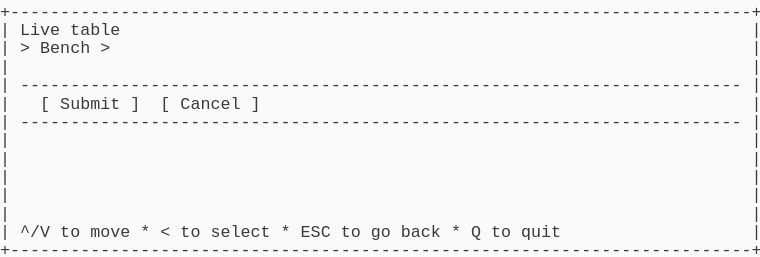
t = 0.00 s
t = 1.03 s: frame unchanged from t = 0.00 s, image omitted
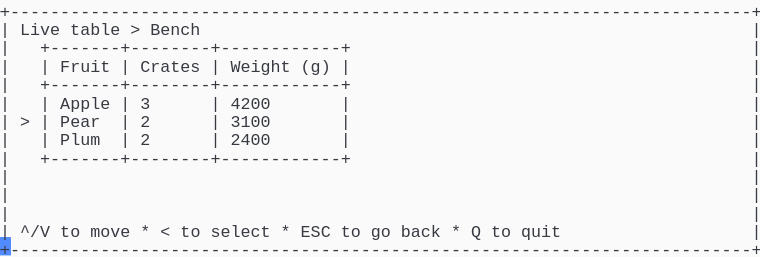
t = 2.19 s
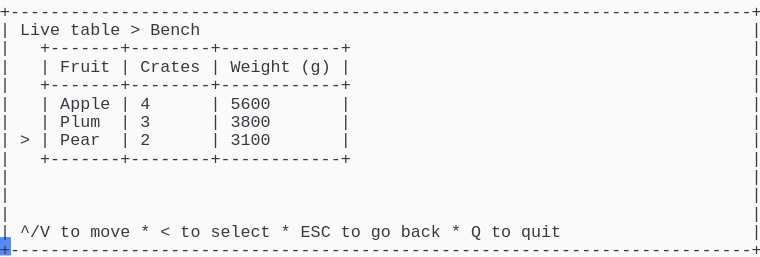
t = 3.20 s
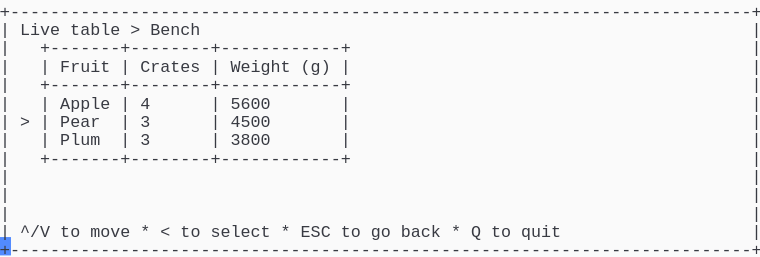
t = 4.50 s
t = 5.19 s: frame unchanged from t = 4.50 s, image omitted

The animated SVG that drew these frames (rendered in a browser with its animation timeline set to each time). Animation: 1 CSS @keyframes rule; one cycle of 6.56 s, repeats indefinitely.

<svg xmlns="http://www.w3.org/2000/svg" xmlns:xlink="http://www.w3.org/1999/xlink" width="760" height="257.18"><rect width="760" height="257.18" rx="0" ry="0" class="a"></rect><svg height="257.18" viewBox="0 0 76 25.718" width="760" xmlns="http://www.w3.org/2000/svg" xmlns:xlink="http://www.w3.org/1999/xlink"><style>.a{fill:rgb(250,250,250)}.b{font-family:Consolas,"Courier New",Courier,"Liberation Mono",monospace}.c{fill:rgb(56,58,66);white-space:pre}.d{fill:transparent}.e{fill:rgb(82,139,255)}.g{animation-duration:6.562s;animation-iteration-count:infinite;animation-name:f;animation-timing-function:steps(1,end)}@keyframes f{0%{transform:translateX(-0px)}0%{transform:translateX(-76px)}21%{transform:translateX(-152px)}33.3%{transform:translateX(-228px)}45.7%{transform:translateX(-304px)}58.1%{transform:translateX(-380px)}100%{transform:translateX(-456px)}}</style><g font-family="Consolas, &quot;Courier New&quot;, Courier, &quot;Liberation Mono&quot;, monospace" font-size="1.67" class="b"><defs><symbol id="1"><text x="0" y="1.67" class="c" textLength="76.152" lengthAdjust="spacingAndGlyphs">+--------------------------------------------------------------------------+</text></symbol><symbol id="2"><text x="0" y="1.67" class="c" textLength="1.002" lengthAdjust="spacingAndGlyphs">|</text><text x="75.14999999999999" y="1.67" class="c" textLength="1.002" lengthAdjust="spacingAndGlyphs">|</text></symbol><symbol id="3"><text x="0" y="1.67" class="c" textLength="1.002" lengthAdjust="spacingAndGlyphs">|</text><text x="2.004" y="1.67" class="c" textLength="72.144" lengthAdjust="spacingAndGlyphs">------------------------------------------------------------------------</text><text x="75.14999999999999" y="1.67" class="c" textLength="1.002" lengthAdjust="spacingAndGlyphs">|</text></symbol><symbol id="4"><text x="0" y="1.67" class="c" textLength="1.002" lengthAdjust="spacingAndGlyphs">|</text><text x="2.004" y="1.67" class="c" textLength="3.006" lengthAdjust="spacingAndGlyphs">^/V</text><text x="6.012" y="1.67" class="c" textLength="2.004" lengthAdjust="spacingAndGlyphs">to</text><text x="9.017999999999999" y="1.67" class="c" textLength="4.008" lengthAdjust="spacingAndGlyphs">move</text><text x="14.027999999999999" y="1.67" class="c" textLength="1.002" lengthAdjust="spacingAndGlyphs">*</text><text x="16.032" y="1.67" class="c" textLength="1.002" lengthAdjust="spacingAndGlyphs">&lt;</text><text x="18.035999999999998" y="1.67" class="c" textLength="2.004" lengthAdjust="spacingAndGlyphs">to</text><text x="21.041999999999998" y="1.67" class="c" textLength="6.012" lengthAdjust="spacingAndGlyphs">select</text><text x="28.055999999999997" y="1.67" class="c" textLength="1.002" lengthAdjust="spacingAndGlyphs">*</text><text x="30.059999999999995" y="1.67" class="c" textLength="3.006" lengthAdjust="spacingAndGlyphs">ESC</text><text x="34.068" y="1.67" class="c" textLength="2.004" lengthAdjust="spacingAndGlyphs">to</text><text x="37.074" y="1.67" class="c" textLength="2.004" lengthAdjust="spacingAndGlyphs">go</text><text x="40.08" y="1.67" class="c" textLength="4.008" lengthAdjust="spacingAndGlyphs">back</text><text x="45.089999999999996" y="1.67" class="c" textLength="1.002" lengthAdjust="spacingAndGlyphs">*</text><text x="47.093999999999994" y="1.67" class="c" textLength="1.002" lengthAdjust="spacingAndGlyphs">Q</text><text x="49.098" y="1.67" class="c" textLength="2.004" lengthAdjust="spacingAndGlyphs">to</text><text x="52.104" y="1.67" class="c" textLength="4.008" lengthAdjust="spacingAndGlyphs">quit</text><text x="75.14999999999999" y="1.67" class="c" textLength="1.002" lengthAdjust="spacingAndGlyphs">|</text></symbol><symbol id="5"><text x="0" y="1.67" class="c" textLength="1.002" lengthAdjust="spacingAndGlyphs">|</text><text x="2.004" y="1.67" class="c" textLength="4.008" lengthAdjust="spacingAndGlyphs">Live</text><text x="7.013999999999999" y="1.67" class="c" textLength="5.01" lengthAdjust="spacingAndGlyphs">table</text><text x="13.026" y="1.67" class="c" textLength="1.002" lengthAdjust="spacingAndGlyphs">&gt;</text><text x="15.029999999999998" y="1.67" class="c" textLength="5.01" lengthAdjust="spacingAndGlyphs">Bench</text><text x="75.14999999999999" y="1.67" class="c" textLength="1.002" lengthAdjust="spacingAndGlyphs">|</text></symbol><symbol id="6"><text x="0" y="1.67" class="c" textLength="1.002" lengthAdjust="spacingAndGlyphs">|</text><text x="4.008" y="1.67" class="c" textLength="31.062" lengthAdjust="spacingAndGlyphs">+-------+--------+------------+</text><text x="75.14999999999999" y="1.67" class="c" textLength="1.002" lengthAdjust="spacingAndGlyphs">|</text></symbol><symbol id="7"><text x="0" y="1.67" class="c" textLength="1.002" lengthAdjust="spacingAndGlyphs">|</text><text x="4.008" y="1.67" class="c" textLength="1.002" lengthAdjust="spacingAndGlyphs">|</text><text x="6.012" y="1.67" class="c" textLength="5.01" lengthAdjust="spacingAndGlyphs">Fruit</text><text x="12.024" y="1.67" class="c" textLength="1.002" lengthAdjust="spacingAndGlyphs">|</text><text x="14.027999999999999" y="1.67" class="c" textLength="6.012" lengthAdjust="spacingAndGlyphs">Crates</text><text x="21.041999999999998" y="1.67" class="c" textLength="1.002" lengthAdjust="spacingAndGlyphs">|</text><text x="23.045999999999996" y="1.67" class="c" textLength="6.012" lengthAdjust="spacingAndGlyphs">Weight</text><text x="30.059999999999995" y="1.67" class="c" textLength="3.006" lengthAdjust="spacingAndGlyphs">(g)</text><text x="34.068" y="1.67" class="c" textLength="1.002" lengthAdjust="spacingAndGlyphs">|</text><text x="75.14999999999999" y="1.67" class="c" textLength="1.002" lengthAdjust="spacingAndGlyphs">|</text></symbol><symbol id="8"><text x="0" y="1.67" class="c" textLength="1.002" lengthAdjust="spacingAndGlyphs">|</text><text x="4.008" y="1.67" class="c" textLength="1.002" lengthAdjust="spacingAndGlyphs">|</text><text x="6.012" y="1.67" class="c" textLength="5.01" lengthAdjust="spacingAndGlyphs">Apple</text><text x="12.024" y="1.67" class="c" textLength="1.002" lengthAdjust="spacingAndGlyphs">|</text><text x="14.027999999999999" y="1.67" class="c" textLength="1.002" lengthAdjust="spacingAndGlyphs">3</text><text x="21.041999999999998" y="1.67" class="c" textLength="1.002" lengthAdjust="spacingAndGlyphs">|</text><text x="23.045999999999996" y="1.67" class="c" textLength="4.008" lengthAdjust="spacingAndGlyphs">4200</text><text x="34.068" y="1.67" class="c" textLength="1.002" lengthAdjust="spacingAndGlyphs">|</text><text x="75.14999999999999" y="1.67" class="c" textLength="1.002" lengthAdjust="spacingAndGlyphs">|</text></symbol><symbol id="9"><text x="0" y="1.67" class="c" textLength="1.002" lengthAdjust="spacingAndGlyphs">|</text><text x="2.004" y="1.67" class="c" textLength="1.002" lengthAdjust="spacingAndGlyphs">&gt;</text><text x="4.008" y="1.67" class="c" textLength="1.002" lengthAdjust="spacingAndGlyphs">|</text><text x="6.012" y="1.67" class="c" textLength="4.008" lengthAdjust="spacingAndGlyphs">Pear</text><text x="12.024" y="1.67" class="c" textLength="1.002" lengthAdjust="spacingAndGlyphs">|</text><text x="14.027999999999999" y="1.67" class="c" textLength="1.002" lengthAdjust="spacingAndGlyphs">2</text><text x="21.041999999999998" y="1.67" class="c" textLength="1.002" lengthAdjust="spacingAndGlyphs">|</text><text x="23.045999999999996" y="1.67" class="c" textLength="4.008" lengthAdjust="spacingAndGlyphs">3100</text><text x="34.068" y="1.67" class="c" textLength="1.002" lengthAdjust="spacingAndGlyphs">|</text><text x="75.14999999999999" y="1.67" class="c" textLength="1.002" lengthAdjust="spacingAndGlyphs">|</text></symbol><symbol id="10"><text x="0" y="1.67" class="c" textLength="1.002" lengthAdjust="spacingAndGlyphs">|</text><text x="4.008" y="1.67" class="c" textLength="1.002" lengthAdjust="spacingAndGlyphs">|</text><text x="6.012" y="1.67" class="c" textLength="4.008" lengthAdjust="spacingAndGlyphs">Plum</text><text x="12.024" y="1.67" class="c" textLength="1.002" lengthAdjust="spacingAndGlyphs">|</text><text x="14.027999999999999" y="1.67" class="c" textLength="1.002" lengthAdjust="spacingAndGlyphs">3</text><text x="21.041999999999998" y="1.67" class="c" textLength="1.002" lengthAdjust="spacingAndGlyphs">|</text><text x="23.045999999999996" y="1.67" class="c" textLength="4.008" lengthAdjust="spacingAndGlyphs">3800</text><text x="34.068" y="1.67" class="c" textLength="1.002" lengthAdjust="spacingAndGlyphs">|</text><text x="75.14999999999999" y="1.67" class="c" textLength="1.002" lengthAdjust="spacingAndGlyphs">|</text></symbol><symbol id="11"><text x="0" y="1.67" class="c" textLength="1.002" lengthAdjust="spacingAndGlyphs">|</text><text x="4.008" y="1.67" class="c" textLength="1.002" lengthAdjust="spacingAndGlyphs">|</text><text x="6.012" y="1.67" class="c" textLength="5.01" lengthAdjust="spacingAndGlyphs">Apple</text><text x="12.024" y="1.67" class="c" textLength="1.002" lengthAdjust="spacingAndGlyphs">|</text><text x="14.027999999999999" y="1.67" class="c" textLength="1.002" lengthAdjust="spacingAndGlyphs">4</text><text x="21.041999999999998" y="1.67" class="c" textLength="1.002" lengthAdjust="spacingAndGlyphs">|</text><text x="23.045999999999996" y="1.67" class="c" textLength="4.008" lengthAdjust="spacingAndGlyphs">5600</text><text x="34.068" y="1.67" class="c" textLength="1.002" lengthAdjust="spacingAndGlyphs">|</text><text x="75.14999999999999" y="1.67" class="c" textLength="1.002" lengthAdjust="spacingAndGlyphs">|</text></symbol><symbol id="12"><text x="0" y="1.67" class="c" textLength="1.002" lengthAdjust="spacingAndGlyphs">|</text><text x="2.004" y="1.67" class="c" textLength="1.002" lengthAdjust="spacingAndGlyphs">&gt;</text><text x="4.008" y="1.67" class="c" textLength="1.002" lengthAdjust="spacingAndGlyphs">|</text><text x="6.012" y="1.67" class="c" textLength="4.008" lengthAdjust="spacingAndGlyphs">Pear</text><text x="12.024" y="1.67" class="c" textLength="1.002" lengthAdjust="spacingAndGlyphs">|</text><text x="14.027999999999999" y="1.67" class="c" textLength="1.002" lengthAdjust="spacingAndGlyphs">3</text><text x="21.041999999999998" y="1.67" class="c" textLength="1.002" lengthAdjust="spacingAndGlyphs">|</text><text x="23.045999999999996" y="1.67" class="c" textLength="4.008" lengthAdjust="spacingAndGlyphs">4500</text><text x="34.068" y="1.67" class="c" textLength="1.002" lengthAdjust="spacingAndGlyphs">|</text><text x="75.14999999999999" y="1.67" class="c" textLength="1.002" lengthAdjust="spacingAndGlyphs">|</text></symbol><symbol id="a"><rect height="14" width="76" x="0" y="0" class="d"></rect></symbol><symbol id="b"><rect height="1.837" width="1.1022" class="e"></rect></symbol></defs><rect height="25.718" width="76" class="a"></rect><g class="g"><svg x="0" y="0" width="532"><svg x="0"><use xlink:href="#a"></use><use xlink:href="#b" x="-0.0040000000000000036" y="0"></use></svg><svg x="76"><use xlink:href="#a"></use><use xlink:href="#b" x="75.996" y="23.706000000000003"></use><use xlink:href="#1" y="0"></use><text x="0" y="3.5069999999999997" class="c" textLength="1.002" lengthAdjust="spacingAndGlyphs">|</text><text x="2.004" y="3.5069999999999997" class="c" textLength="4.008" lengthAdjust="spacingAndGlyphs">Live</text><text x="7.013999999999999" y="3.5069999999999997" class="c" textLength="5.01" lengthAdjust="spacingAndGlyphs">table</text><text x="75.14999999999999" y="3.5069999999999997" class="c" textLength="1.002" lengthAdjust="spacingAndGlyphs">|</text><text x="0" y="5.343999999999999" class="c" textLength="1.002" lengthAdjust="spacingAndGlyphs">|</text><text x="2.004" y="5.343999999999999" class="c" textLength="1.002" lengthAdjust="spacingAndGlyphs">&gt;</text><text x="4.008" y="5.343999999999999" class="c" textLength="5.01" lengthAdjust="spacingAndGlyphs">Bench</text><text x="10.02" y="5.343999999999999" class="c" textLength="1.002" lengthAdjust="spacingAndGlyphs">&gt;</text><text x="75.14999999999999" y="5.343999999999999" class="c" textLength="1.002" lengthAdjust="spacingAndGlyphs">|</text><use xlink:href="#2" y="5.511"></use><use xlink:href="#3" y="7.348"></use><text x="0" y="10.855" class="c" textLength="1.002" lengthAdjust="spacingAndGlyphs">|</text><text x="4.008" y="10.855" class="c" textLength="1.002" lengthAdjust="spacingAndGlyphs">[</text><text x="6.012" y="10.855" class="c" textLength="6.012" lengthAdjust="spacingAndGlyphs">Submit</text><text x="13.026" y="10.855" class="c" textLength="1.002" lengthAdjust="spacingAndGlyphs">]</text><text x="16.032" y="10.855" class="c" textLength="1.002" lengthAdjust="spacingAndGlyphs">[</text><text x="18.035999999999998" y="10.855" class="c" textLength="6.012" lengthAdjust="spacingAndGlyphs">Cancel</text><text x="25.05" y="10.855" class="c" textLength="1.002" lengthAdjust="spacingAndGlyphs">]</text><text x="75.14999999999999" y="10.855" class="c" textLength="1.002" lengthAdjust="spacingAndGlyphs">|</text><use xlink:href="#3" y="11.022"></use><use xlink:href="#2" y="12.859"></use><use xlink:href="#2" y="14.696"></use><use xlink:href="#2" y="16.533"></use><use xlink:href="#2" y="18.37"></use><use xlink:href="#2" y="20.206999999999997"></use><use xlink:href="#4" y="22.044"></use><use xlink:href="#1" y="23.881000000000004"></use></svg><svg x="152"><use xlink:href="#a"></use><use xlink:href="#b" x="75.996" y="23.706000000000003"></use><use xlink:href="#1" y="0"></use><use xlink:href="#5" y="1.837"></use><use xlink:href="#6" y="3.674"></use><use xlink:href="#7" y="5.511"></use><use xlink:href="#6" y="7.348"></use><use xlink:href="#8" y="9.185"></use><use xlink:href="#9" y="11.022"></use><text x="0" y="14.529" class="c" textLength="1.002" lengthAdjust="spacingAndGlyphs">|</text><text x="4.008" y="14.529" class="c" textLength="1.002" lengthAdjust="spacingAndGlyphs">|</text><text x="6.012" y="14.529" class="c" textLength="4.008" lengthAdjust="spacingAndGlyphs">Plum</text><text x="12.024" y="14.529" class="c" textLength="1.002" lengthAdjust="spacingAndGlyphs">|</text><text x="14.027999999999999" y="14.529" class="c" textLength="1.002" lengthAdjust="spacingAndGlyphs">2</text><text x="21.041999999999998" y="14.529" class="c" textLength="1.002" lengthAdjust="spacingAndGlyphs">|</text><text x="23.045999999999996" y="14.529" class="c" textLength="4.008" lengthAdjust="spacingAndGlyphs">2400</text><text x="34.068" y="14.529" class="c" textLength="1.002" lengthAdjust="spacingAndGlyphs">|</text><text x="75.14999999999999" y="14.529" class="c" textLength="1.002" lengthAdjust="spacingAndGlyphs">|</text><use xlink:href="#6" y="14.696"></use><use xlink:href="#2" y="16.533"></use><use xlink:href="#2" y="18.37"></use><use xlink:href="#2" y="20.206999999999997"></use><use xlink:href="#4" y="22.044"></use><use xlink:href="#1" y="23.881000000000004"></use></svg><svg x="228"><use xlink:href="#a"></use><use xlink:href="#b" x="75.996" y="23.706000000000003"></use><use xlink:href="#1" y="0"></use><use xlink:href="#5" y="1.837"></use><use xlink:href="#6" y="3.674"></use><use xlink:href="#7" y="5.511"></use><use xlink:href="#6" y="7.348"></use><use xlink:href="#8" y="9.185"></use><use xlink:href="#10" y="11.022"></use><use xlink:href="#9" y="12.859"></use><use xlink:href="#6" y="14.696"></use><use xlink:href="#2" y="16.533"></use><use xlink:href="#2" y="18.37"></use><use xlink:href="#2" y="20.206999999999997"></use><use xlink:href="#4" y="22.044"></use><use xlink:href="#1" y="23.881000000000004"></use></svg><svg x="304"><use xlink:href="#a"></use><use xlink:href="#b" x="75.996" y="23.706000000000003"></use><use xlink:href="#1" y="0"></use><use xlink:href="#5" y="1.837"></use><use xlink:href="#6" y="3.674"></use><use xlink:href="#7" y="5.511"></use><use xlink:href="#6" y="7.348"></use><use xlink:href="#11" y="9.185"></use><use xlink:href="#10" y="11.022"></use><use xlink:href="#9" y="12.859"></use><use xlink:href="#6" y="14.696"></use><use xlink:href="#2" y="16.533"></use><use xlink:href="#2" y="18.37"></use><use xlink:href="#2" y="20.206999999999997"></use><use xlink:href="#4" y="22.044"></use><use xlink:href="#1" y="23.881000000000004"></use></svg><svg x="380"><use xlink:href="#a"></use><use xlink:href="#b" x="75.996" y="23.706000000000003"></use><use xlink:href="#1" y="0"></use><use xlink:href="#5" y="1.837"></use><use xlink:href="#6" y="3.674"></use><use xlink:href="#7" y="5.511"></use><use xlink:href="#6" y="7.348"></use><use xlink:href="#11" y="9.185"></use><use xlink:href="#12" y="11.022"></use><use xlink:href="#10" y="12.859"></use><use xlink:href="#6" y="14.696"></use><use xlink:href="#2" y="16.533"></use><use xlink:href="#2" y="18.37"></use><use xlink:href="#2" y="20.206999999999997"></use><use xlink:href="#4" y="22.044"></use><use xlink:href="#1" y="23.881000000000004"></use></svg><svg x="456"><use xlink:href="#a"></use><use xlink:href="#b" x="0.996" y="23.706000000000003"></use><use xlink:href="#5" y="0"></use><use xlink:href="#6" y="1.837"></use><use xlink:href="#7" y="3.674"></use><use xlink:href="#6" y="5.511"></use><use xlink:href="#11" y="7.348"></use><use xlink:href="#12" y="9.185"></use><use xlink:href="#10" y="11.022"></use><use xlink:href="#6" y="12.859"></use><use xlink:href="#2" y="14.696"></use><use xlink:href="#2" y="16.533"></use><use xlink:href="#2" y="18.37"></use><use xlink:href="#4" y="20.206999999999997"></use><use xlink:href="#1" y="22.044"></use></svg></svg></g></g></svg></svg>
